Dataset: final (GitHub, sam-atil/Pokemon_ShinyHunter). Classes: Abra, Abra shiny, Bellsprout, Bellsprout shiny, Caterpie, Caterpie shiny, Clefairy, Clefairy shiny, Ditto, Ditto shiny, Drowzee, Drowzee shiny, Ekans, Ekans shiny, Geodude, Geodude shiny, Growlithe, Growlithe shiny, Hoothoot, Hoothoot shiny, Hoppip, Hoppip shiny, Kakuna, Kakuna shiny, Ledyba, Ledyba shiny, Mareep, Mareep shiny, Meowth, Meowth shiny, Metapod, Metapod shiny, Nidoran female, Nidoran female shiny, Nidoran male, Nidoran male shiny, Pidgey, Pidgey shiny, Pikachu, Pikachu shiny, Rattata, Rattata shiny, Sentret, Sentret shiny, Spearow, Spearow shiny, Spinarak, Spinarak shiny, Stantler, Stantler shiny, Vulpix, Vulpix shiny, Weedle, Weedle shiny, Wooper, Wooper shiny, Yanma, Yanma shiny, Zubat, Zubat shiny.

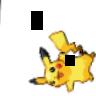
Label: Pikachu

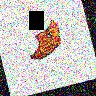
Label: Metapod shiny

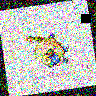
Label: Mareep

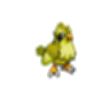
Label: Pidgey shiny

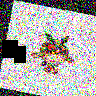
Label: Hoothoot

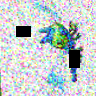
Label: Yanma shiny
